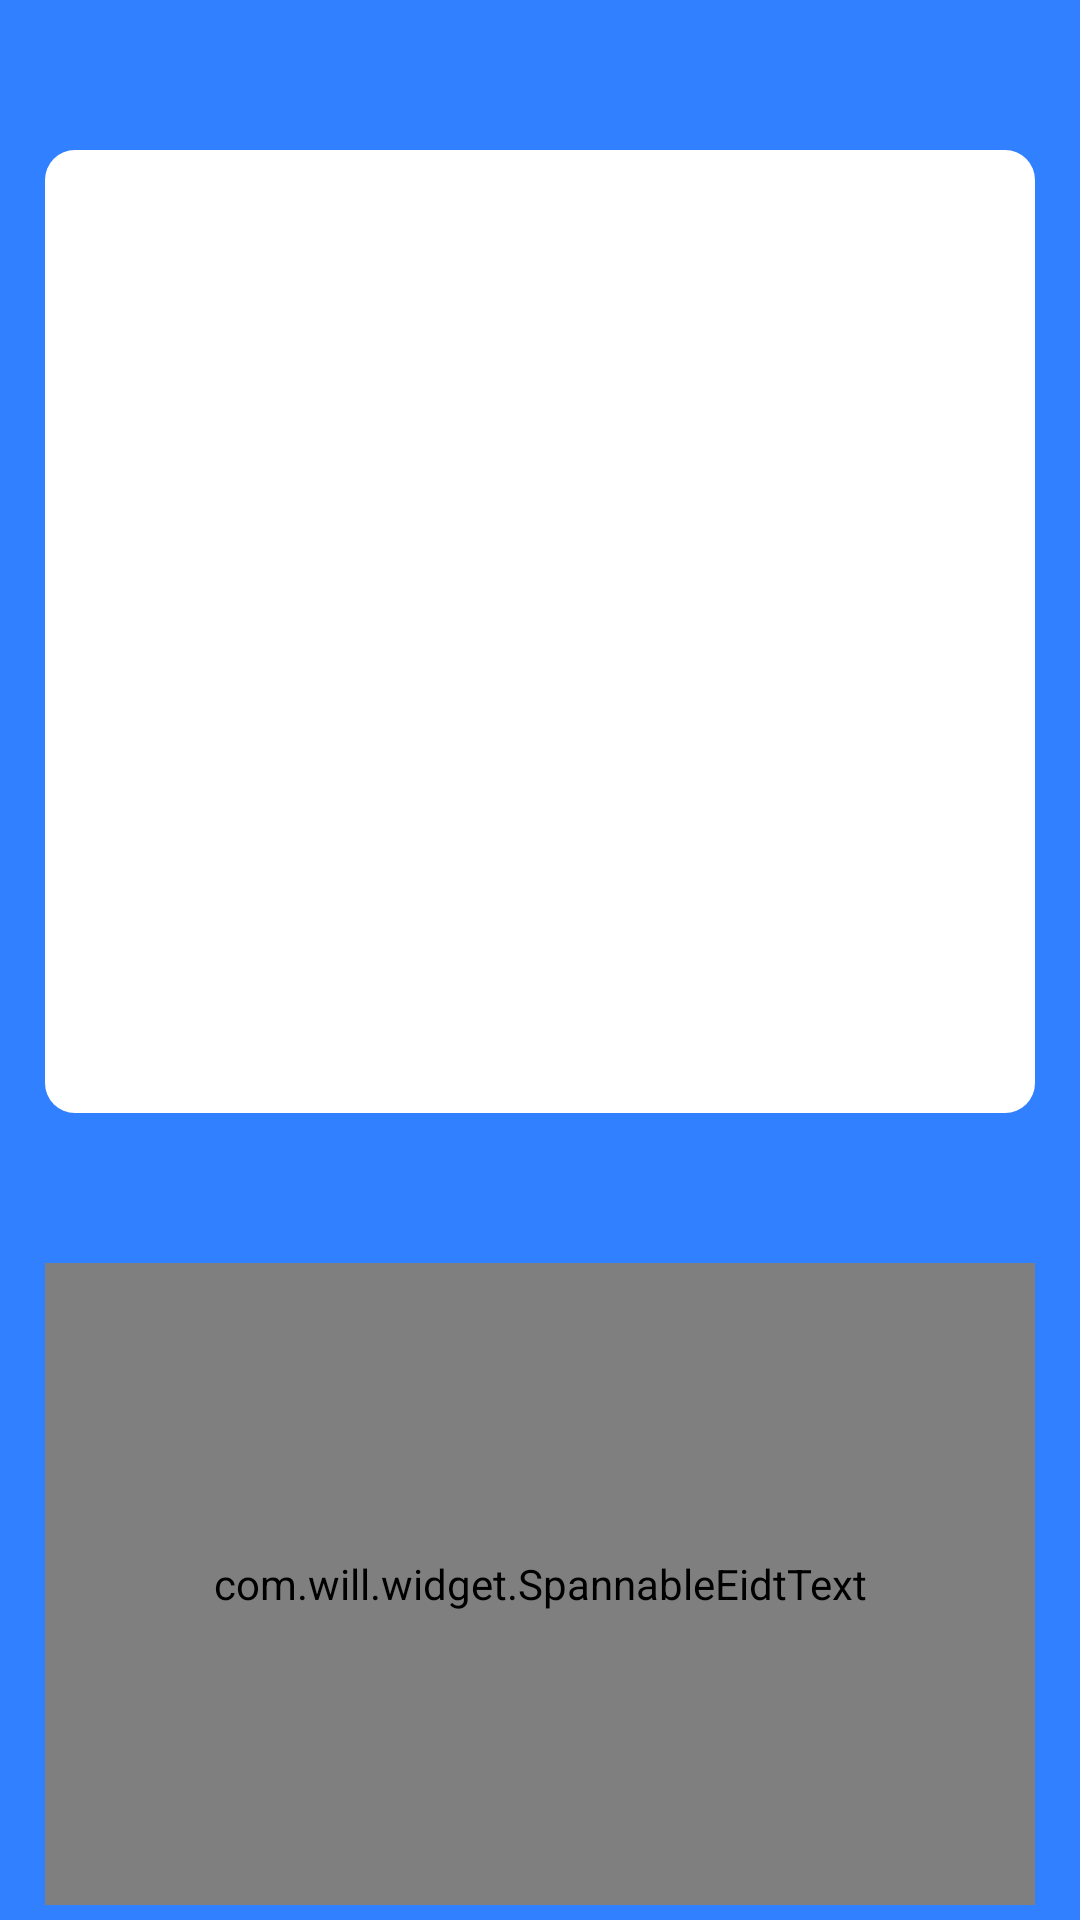

Android layout source for this screen:
<!-- AndroidManifest.xml: application theme Theme.AppCompat.Light.NoActionBar -->
<!-- res/layout/activity_notice.xml -->
<?xml version="1.0" encoding="utf-8"?>
<LinearLayout
    xmlns:android="http://schemas.android.com/apk/res/android"
    android:layout_width="match_parent"
    android:layout_height="match_parent"
    android:orientation="vertical"
    android:background="#3180ff">

    <LinearLayout
        android:layout_width="match_parent"
        android:layout_height="50dp"
        android:gravity="center_vertical"
        android:orientation="horizontal"
        android:background="#3180ff">
        <Button
            android:id="@+id/main_but_menu"
            android:layout_width="50dp"
            android:layout_height="50dp"
            android:background="@drawable/but_universal_back"/>
        <ImageView
            android:layout_width="0dp"
            android:layout_weight="1"
            android:layout_height="match_parent" />
    </LinearLayout>
    <TextView
        android:layout_width="match_parent"
        android:layout_height="0dp"
        android:layout_weight="1.5"
        android:layout_marginLeft="15dp"
        android:layout_marginRight="15dp"
        android:background="@drawable/notice_text_shape"/>
    <LinearLayout
        android:layout_width="match_parent"
        android:layout_height="50dp">

    </LinearLayout>
    <com.will.widget.SpannableEidtText
        android:layout_width="match_parent"
        android:layout_height="0dp"
        android:layout_weight="1"
        android:layout_marginLeft="15dp"
        android:layout_marginRight="15dp"
        android:layout_marginBottom="5dp"
        android:gravity="top"
        android:background="@drawable/notice_text_shape"/>
</LinearLayout>
<!-- resources referenced by this layout -->
<resources>
  <!-- drawable notice_text_shape (drawable) -->
  <?xml version="1.0" encoding="utf-8"?>
  <shape xmlns:android="http://schemas.android.com/apk/res/android"
      android:shape="rectangle">
      <corners
          android:radius="10dp"/>
      <solid
          android:color="#ffffff"/>
      <padding
          android:left="5dp"
          android:right="5dp"/>
  </shape>
</resources>
